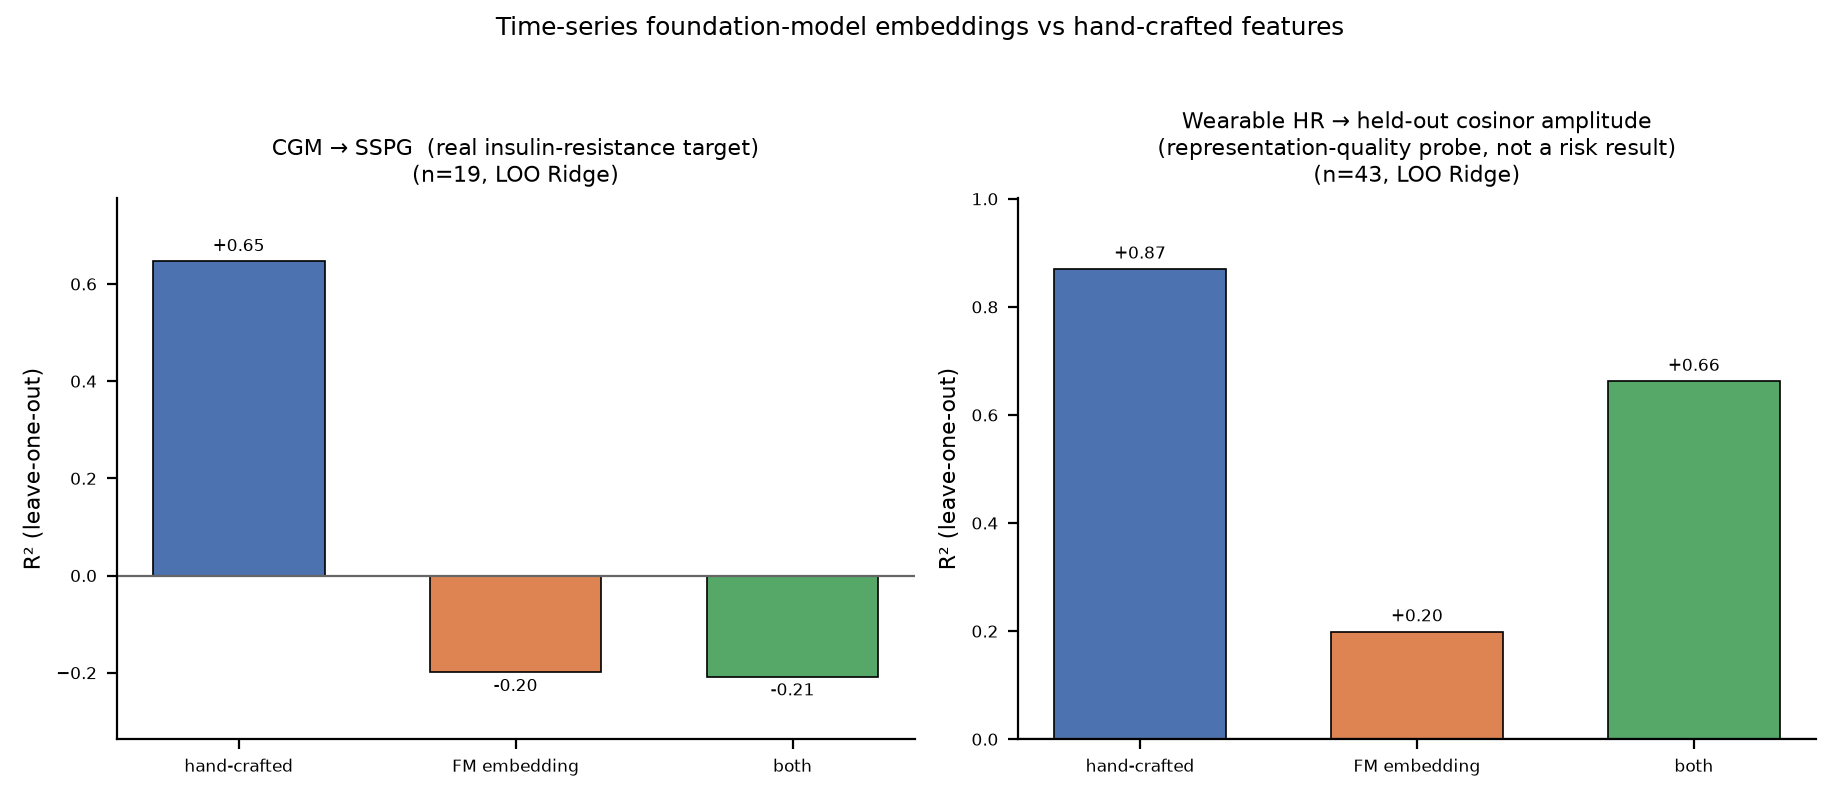

Values plotted in this chart, from the file beside it:
modality, method, target, n, n_features, R2, MAE, RMSE, Pearson, Spearman
cgm, hand_crafted, SSPG (insulin resistance, mg/dL), 19, 14, 0.6476, 24.35, 31.81, 0.8123, 0.8281
cgm, embeddings, SSPG (insulin resistance, mg/dL), 19, 512, -0.1995, 50.88, 58.69, -0.1687, -0.008772
cgm, both, SSPG (insulin resistance, mg/dL), 19, 526, -0.2084, 51.24, 58.91, -0.1725, -0.07018
wearable, hand_crafted, held-out cosinor hr_amplitude (represent…, 43, 31, 0.8702, 1.069, 1.386, 0.933, 0.8991
wearable, embeddings, held-out cosinor hr_amplitude (represent…, 43, 512, 0.1989, 2.586, 3.443, 0.4658, 0.4331
wearable, both, held-out cosinor hr_amplitude (represent…, 43, 543, 0.6624, 1.52, 2.235, 0.814, 0.775
